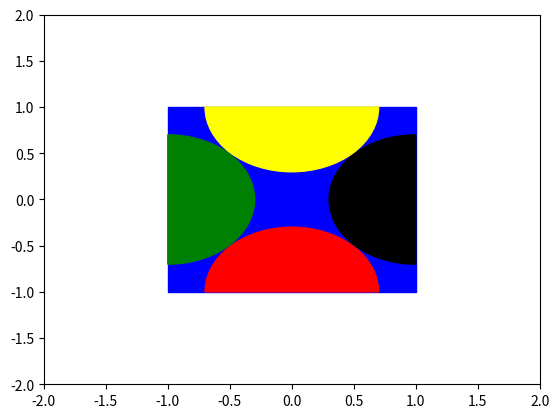

Write the Python code that produced this figure.
import numpy as np
import matplotlib.pyplot as pyplot
import matplotlib.patches as patches

#TODO conseguir recuperar os pontos dos desenhos

def plot_data():
    pyplot.xlim(-2, 2)
    pyplot.ylim(-2, 2)
    ax = pyplot.gca()
    r = 0.7
    class_1 = patches.Wedge((0, -1), r, 0, 180, fill=True, color="red")
    class_2 = patches.Wedge((1, 0), r, 90, 270, fill=True, color="black")
    class_3 = patches.Wedge((-1, 0), r, -90, 90, fill=True, color="green")
    class_4 = patches.Wedge((0, 1), r, -180, 0, fill=True, color="yellow")
    class_5 = pyplot.Rectangle((-1, -1), 2, 2, fill=True, color="blue")
    ax.add_patch(class_5)
    ax.add_patch(class_1)
    ax.add_patch(class_2)
    ax.add_patch(class_3)
    ax.add_patch(class_4)

    pyplot.show()

if __name__ == '__main__':
    plot_data()
